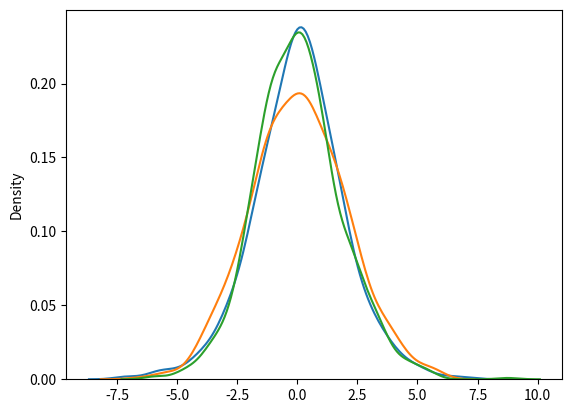

The matplotlib source for this figure:
#Logistic Distribution

#Draw 2x3 samples from a logistic distribution with mean at 1 and stddev 2.0

from numpy import random

x = random.logistic(loc=1, scale=2, size=(2, 3))

print(x)

#Visualization of Logistic Distribution

import matplotlib.pyplot as plt
import seaborn as sns

sns.distplot(random.logistic(size=1000), hist=False)

plt.show()

#Difference Between Logistic and Normal Distribution


sns.distplot(random.normal(scale=2, size=1000), hist=False, label='normal')
sns.distplot(random.logistic(size=1000), hist=False, label='logistic')

plt.show()